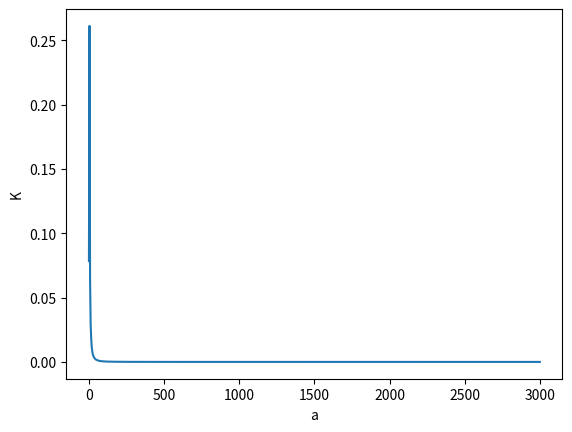

Python code for this plot:
'working program for k with a2=0 (ksingle) 2layer'
import numpy as np
import scipy
import matplotlib.pyplot as plt
from scipy import special
R=1
a=np.linspace(0.1,3000,800) # Bessel functions only take positive values
scsp=scipy.special
def helicity(a):
    'function to return k for constant alpha in all layers'
    ar=a*R
    def j(v,a):
    	'Function to return bessel of 1st kind wrt order v,and R,a'
    	BF11=scsp.jv(v,a)
    	return (BF11)
    def y(v,a):
    	'Function to return bessel of 2st kind wrt order v,and R,a'
    	BF22=scsp.yv(v,a)
    	return (BF22)

    psi0=(2*np.pi*R/a)*j(1,ar)+np.pi*(1-R**2)*j(0,ar)
    r=1
    k=(2*np.pi/a)*((R**2)*(j(0,ar)**2)+(R**2)*(j(1,ar)**2)-2*(R/a)*j(0,ar)*j(1,ar))
    #k=k+(2*(R**2)*((j(1,ar)**2)/a)-(R**3)*(j(0,ar)**2)*(j(1,ar)**2))*np.log(r/R)+0.5*R*j(0,ar)*j(1,ar)*(r**2-R**2)
    #k=2*np.pi*k
    return k#/(psi0**2)
'for k_single check'
plt.plot(a,helicity(a))
plt.xlabel('a')
plt.ylabel('K')
#plt.savefa2r2('Ktest.png') 
plt.show()